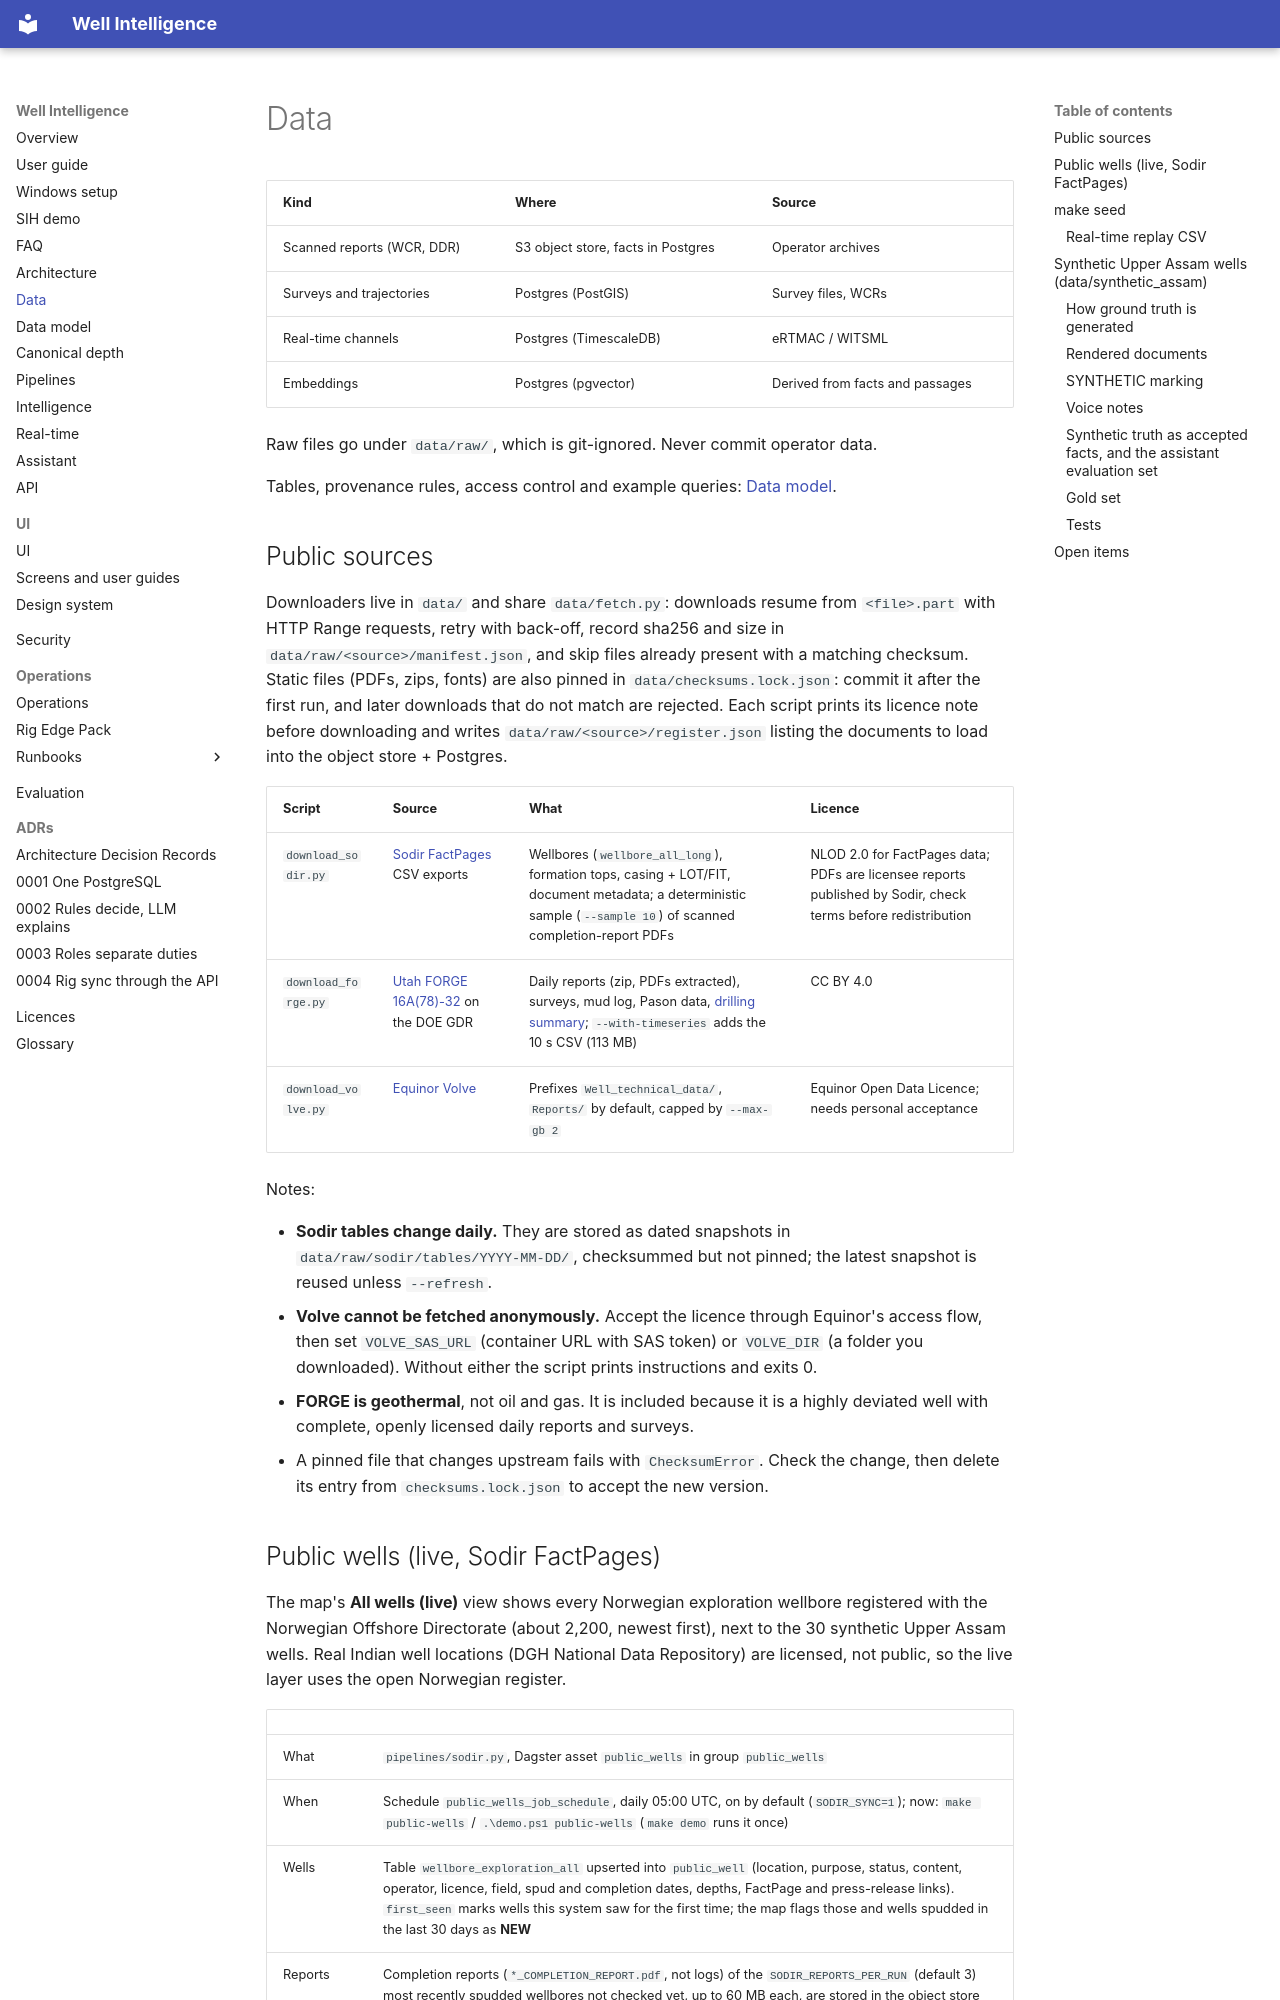

repository: mak3012/SIH_2026 · page: data/index.html · generator: mkdocs

# Data

| Kind | Where | Source |
|---|---|---|
| Scanned reports (WCR, DDR) | S3 object store, facts in Postgres | Operator archives |
| Surveys and trajectories | Postgres (PostGIS) | Survey files, WCRs |
| Real-time channels | Postgres (TimescaleDB) | eRTMAC / WITSML |
| Embeddings | Postgres (pgvector) | Derived from facts and passages |

Raw files go under `data/raw/`, which is git-ignored. Never commit operator data.

Tables, provenance rules, access control and example queries: [Data model](data-model.md).

## Public sources

Downloaders live in `data/` and share `data/fetch.py`: downloads resume from `<file>.part` with
HTTP Range requests, retry with back-off, record sha256 and size in `data/raw/<source>/manifest.json`,
and skip files already present with a matching checksum. Static files (PDFs, zips, fonts) are also
pinned in `data/checksums.lock.json`: commit it after the first run, and later downloads that do
not match are rejected. Each script prints its licence note before downloading and writes
`data/raw/<source>/register.json` listing the documents to load into the object store + Postgres.

| Script | Source | What | Licence |
|---|---|---|---|
| `download_sodir.py` | [Sodir FactPages](https://factpages.sodir.no/) CSV exports | Wellbores (`wellbore_all_long`), formation tops, casing + LOT/FIT, document metadata; a deterministic sample (`--sample 10`) of scanned completion-report PDFs | NLOD 2.0 for FactPages data; PDFs are licensee reports published by Sodir, check terms before redistribution |
| `download_forge.py` | [Utah FORGE 16A(78)-32](https://gdr.openei.org/submissions/1283) on the DOE GDR | Daily reports (zip, PDFs extracted), surveys, mud log, Pason data, [drilling summary](https://gdr.openei.org/submissions/1296); `--with-timeseries` adds the 10 s CSV (113 MB) | CC BY 4.0 |
| `download_volve.py` | [Equinor Volve](https://www.equinor.com/energy/volve-data-sharing) | Prefixes `Well_technical_data/`, `Reports/` by default, capped by `--max-gb 2` | Equinor Open Data Licence; needs personal acceptance |

Notes:

- **Sodir tables change daily.** They are stored as dated snapshots in
  `data/raw/sodir/tables/YYYY-MM-DD/`, checksummed but not pinned; the latest snapshot is reused
  unless `--refresh`.
- **Volve cannot be fetched anonymously.** Accept the licence through Equinor's access flow, then
  set `VOLVE_SAS_URL` (container URL with SAS token) or `VOLVE_DIR` (a folder you downloaded).
  Without either the script prints instructions and exits 0.
- **FORGE is geothermal**, not oil and gas. It is included because it is a highly deviated well
  with complete, openly licensed daily reports and surveys.
- A pinned file that changes upstream fails with `ChecksumError`. Check the change, then delete
  its entry from `checksums.lock.json` to accept the new version.
